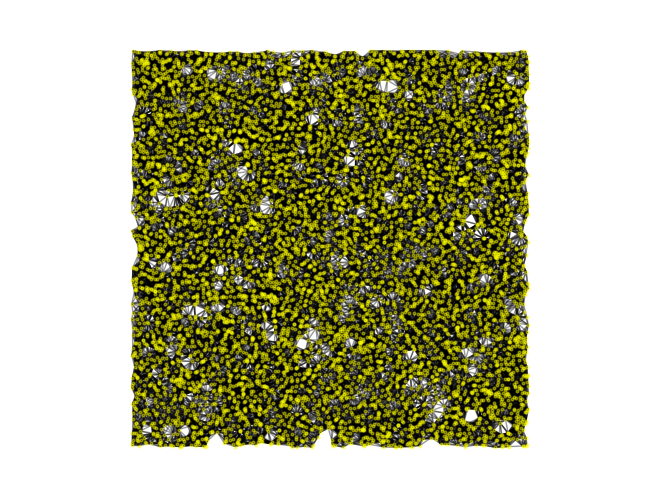

This chart was generated by the following Python code:
#!/usr/bin/env python3
# -*- coding: utf-8 -*-
"""
Created on Thu Oct  5 19:36:49 2017

@author: Sahil
"""
import numpy as np
from scipy import spatial
import networkx as nx
import matplotlib.pyplot as plt
import timeit
import operator

# topology = 0    # 0 for square; 1 for circle
nnodes = 8000
expected_avg_deg = 32
degree = {}
r = np.sqrt(expected_avg_deg/(nnodes*np.pi))

start = timeit.default_timer()

positions =  np.random.rand(nnodes,2)
# else:
#     theta = np.random.uniform(0, 2*np.pi, nnodes)
#     radian = np.sqrt(np.random.uniform(0.0,1.0, nnodes))
#     x = (radian * np.cos(theta))
#     y = (radian * np.sin(theta))
#     # u = np.random.random() + np.random.random()
#     # if u>1 :
#     #     r=2-u
#     # else: r=u
#
#     positions = np.vstack((x,y)).T

#    print(np.column_stack((x,y))

kdtree = spatial.KDTree(positions)
pairs = kdtree.query_pairs(r)

for edge in list(pairs):
   degree[edge[0]] = degree.get(edge[0], 0) + 1
   degree[edge[1]] = degree.get(edge[1], 0) + 1

max_deg = max(degree.items(), key=operator.itemgetter(1))[1]
min_deg = min(degree.items(), key=operator.itemgetter(1))[1]
total_deg = sum(degree.values())

observed_avg_deg = total_deg/nnodes

G = nx.Graph()
G.add_nodes_from(range(nnodes))
G.add_edges_from(list(pairs))

pos = dict(zip(range(nnodes),positions))
print('No. of edges: ', len(pairs))
print('Max Degree: ', max_deg)
print('Min Degree: ', min_deg)
print('Average Degree: ', observed_avg_deg)

print(timeit.default_timer() - start)
nx.draw(G,pos, node_size=4, node_color='yellow', alpha=0.4)
plt.axis('equal')
plt.show()
